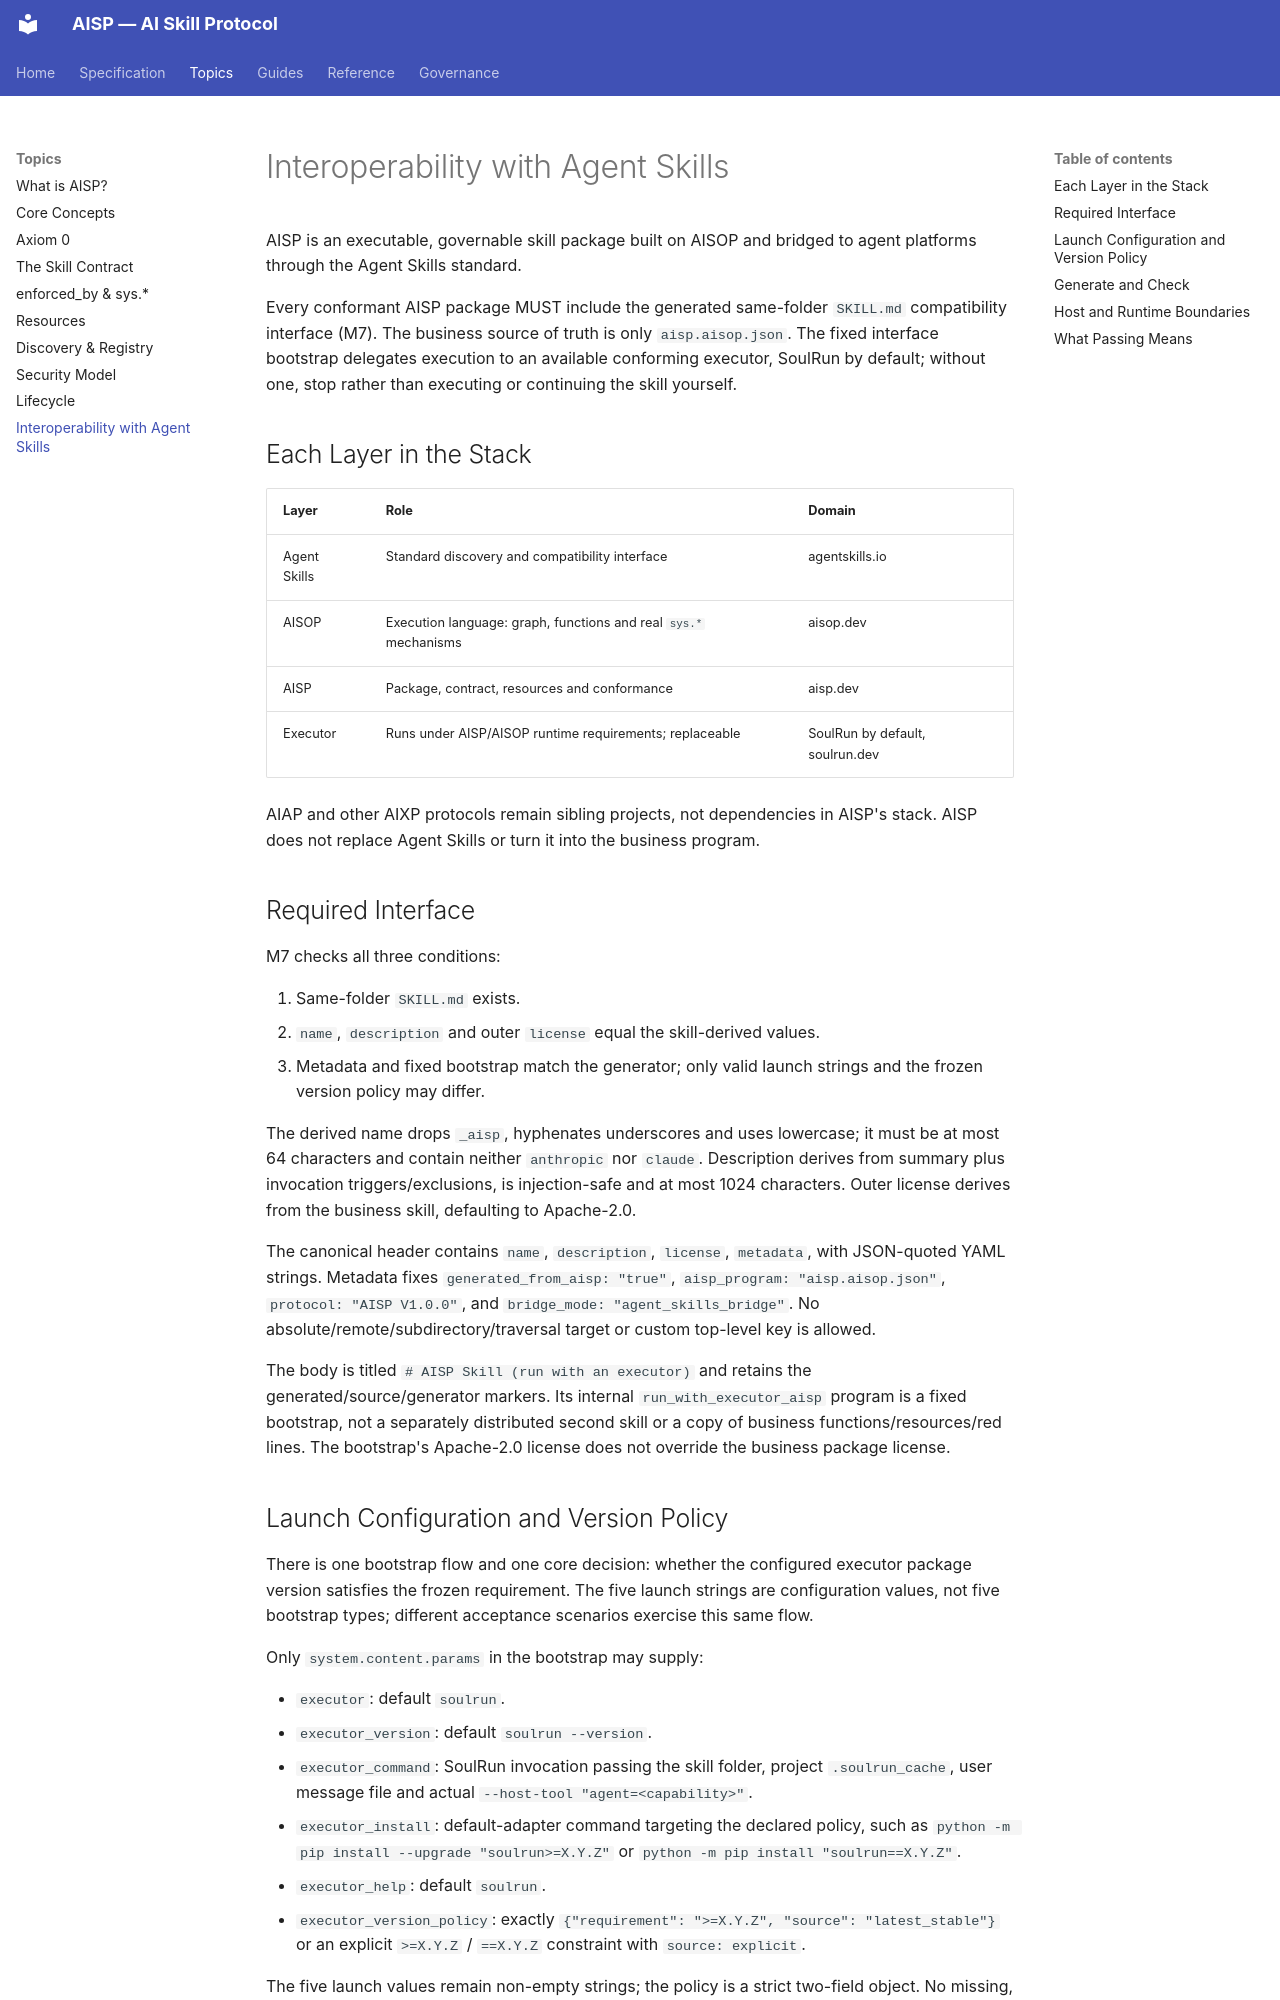

repository: AIXP-Labs/AISP · page: topics/interoperability-with-agent-skills/index.html · generator: mkdocs

# Interoperability with Agent Skills

AISP is an executable, governable skill package built on AISOP and bridged to agent platforms through the Agent Skills standard.

Every conformant AISP package MUST include the generated same-folder `SKILL.md` compatibility interface (M7). The business source of truth is only `aisp.aisop.json`. The fixed interface bootstrap delegates execution to an available conforming executor, SoulRun by default; without one, stop rather than executing or continuing the skill yourself.

## Each Layer in the Stack

| Layer | Role | Domain |
|---|---|---|
| Agent Skills | Standard discovery and compatibility interface | agentskills.io |
| AISOP | Execution language: graph, functions and real `sys.*` mechanisms | aisop.dev |
| AISP | Package, contract, resources and conformance | aisp.dev |
| Executor | Runs under AISP/AISOP runtime requirements; replaceable | SoulRun by default, soulrun.dev |

AIAP and other AIXP protocols remain sibling projects, not dependencies in AISP's stack. AISP does not replace Agent Skills or turn it into the business program.

## Required Interface

M7 checks all three conditions:

1. Same-folder `SKILL.md` exists.
2. `name`, `description` and outer `license` equal the skill-derived values.
3. Metadata and fixed bootstrap match the generator; only valid launch strings and the frozen version policy may differ.

The derived name drops `_aisp`, hyphenates underscores and uses lowercase; it must be at most 64 characters and contain neither `anthropic` nor `claude`. Description derives from summary plus invocation triggers/exclusions, is injection-safe and at most 1024 characters. Outer license derives from the business skill, defaulting to Apache-2.0.

The canonical header contains `name`, `description`, `license`, `metadata`, with JSON-quoted YAML strings. Metadata fixes `generated_from_aisp: "true"`, `aisp_program: "aisp.aisop.json"`, `protocol: "AISP V1.0.0"`, and `bridge_mode: "agent_skills_bridge"`. No absolute/remote/subdirectory/traversal target or custom top-level key is allowed.

The body is titled `# AISP Skill (run with an executor)` and retains the generated/source/generator markers. Its internal `run_with_executor_aisp` program is a fixed bootstrap, not a separately distributed second skill or a copy of business functions/resources/red lines. The bootstrap's Apache-2.0 license does not override the business package license.
